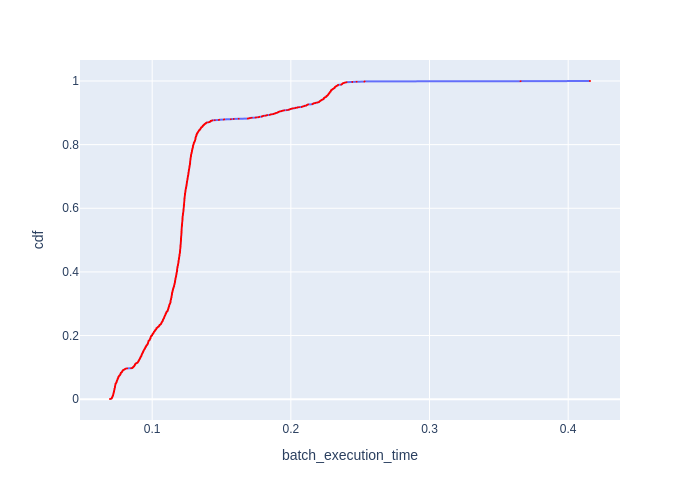

Values plotted in this chart, from the file beside it:
Batch Id, batch_execution_time, cdf
1560, 0.06958, 0.000609
1509, 0.07048, 0.001218
1627, 0.07059, 0.001827
1494, 0.07069, 0.002436
1579, 0.07096, 0.003045
1623, 0.07098, 0.003654
1482, 0.07098, 0.004263
1575, 0.07099, 0.004872
1630, 0.07105, 0.005481
1512, 0.07115, 0.00609
1611, 0.07125, 0.006699
1545, 0.07127, 0.007308
1591, 0.07127, 0.007917
1600, 0.07141, 0.008526
1594, 0.07148, 0.009135
1590, 0.07149, 0.009744
1614, 0.07151, 0.01035
1617, 0.07172, 0.01096
1564, 0.07174, 0.01157
1621, 0.0718, 0.01218
1593, 0.07183, 0.01279
1515, 0.07184, 0.0134
1540, 0.07186, 0.01401
1636, 0.0719, 0.01462
1513, 0.07196, 0.01523
1576, 0.07198, 0.01583
1504, 0.07199, 0.01644
1549, 0.07201, 0.01705
1476, 0.07206, 0.01766
1638, 0.07209, 0.01827
1572, 0.0721, 0.01888
1567, 0.07217, 0.01949
1489, 0.07224, 0.0201
1578, 0.0723, 0.02071
1536, 0.07231, 0.02132
1608, 0.07236, 0.02192
1552, 0.07237, 0.02253
1557, 0.07239, 0.02314
1524, 0.07244, 0.02375
1521, 0.07248, 0.02436
1641, 0.07253, 0.02497
1612, 0.07259, 0.02558
1485, 0.07259, 0.02619
1500, 0.07259, 0.0268
1516, 0.0726, 0.02741
1633, 0.07262, 0.02801
1639, 0.07263, 0.02862
1507, 0.07269, 0.02923
1586, 0.07275, 0.02984
1624, 0.07276, 0.03045
1479, 0.07277, 0.03106
1603, 0.07278, 0.03167
1618, 0.07281, 0.03228
1584, 0.07282, 0.03289
1548, 0.07293, 0.0335
1574, 0.07297, 0.0341
1531, 0.07298, 0.03471
1629, 0.07298, 0.03532
1519, 0.07305, 0.03593
1530, 0.07309, 0.03654
... 1,582 more rows
